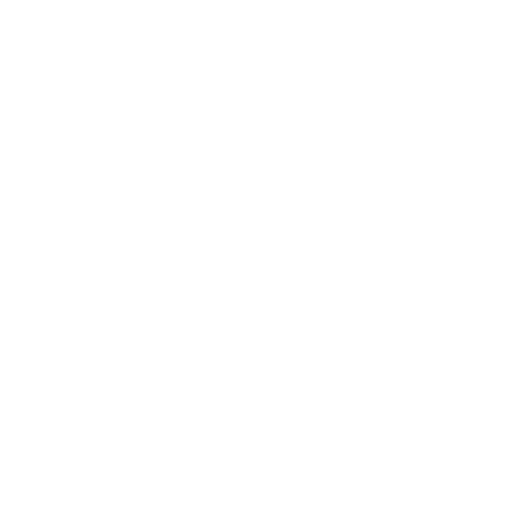
t = 0.00 s
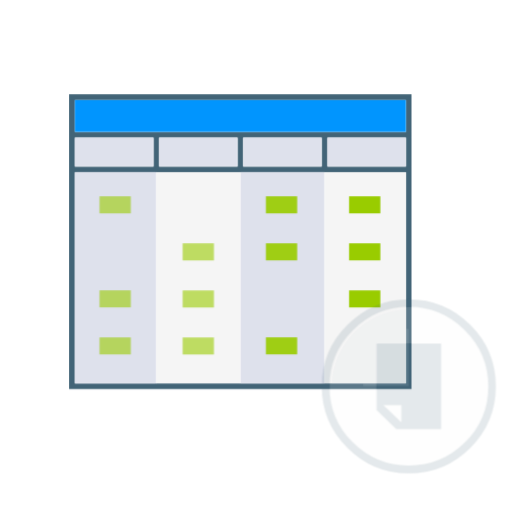
t = 0.97 s
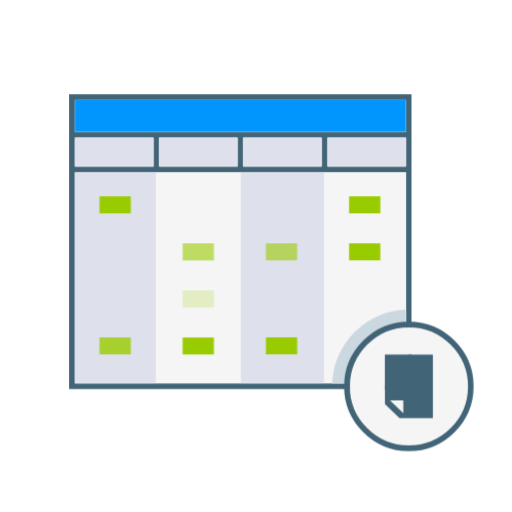
t = 1.92 s
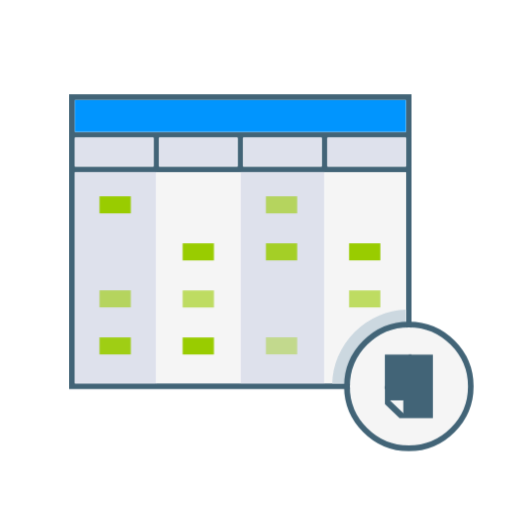
t = 2.88 s
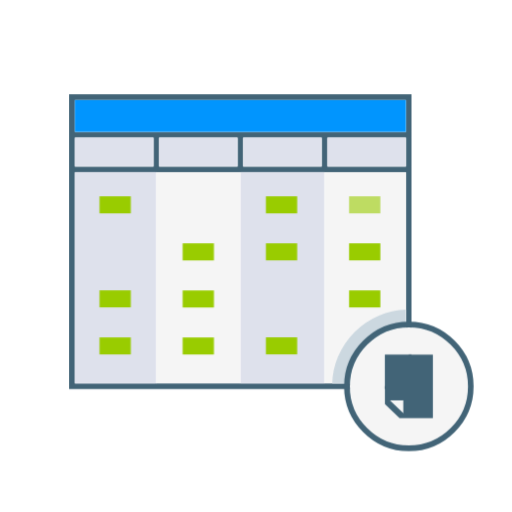
t = 3.89 s
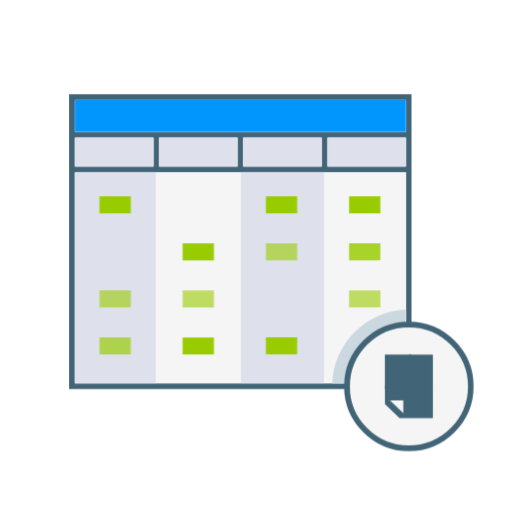
t = 4.91 s

The animated SVG that drew these frames (rendered in a browser with its animation timeline set to each time). Animation: 86 CSS @keyframes rules; one cycle of 5.83 s, repeats indefinitely.

<?xml version="1.0" encoding="UTF-8"?>
<svg preserveAspectRatio="none" xmlns="http://www.w3.org/2000/svg" width="400" height="400" viewBox="0 0 400 400"><style>@keyframes e1i{0%{opacity:0}20%{transform:matrix(1.0774,0,0,1.0774,-0.25,32.58);opacity:0.2}40%{transform:matrix(1.058,0,0,1.058,2.1,34.61);opacity:0.4}60%{transform:matrix(1.0387,0,0,1.0387,4.45,36.64);opacity:0.6}80%{transform:matrix(1.0193,0,0,1.0193,6.8,38.67);opacity:0.8}100%{transform:matrix(1,0,0,1,9.15,40.7);opacity:1}}.e1{transform-box:view-box;transform-origin:0 0;animation:e1i 0.208s steps(1,end) 1 both}@keyframes e2i{0%{opacity:0}100%{transform:matrix(1,0,0,1,122.05,105.08);opacity:1}}.e2{transform-box:view-box;transform-origin:0 0;animation:e2i 0.042s steps(1,end) 1 both}@keyframes e3i{0%{opacity:0}100%{transform:matrix(1,0,0,1,122.05,15.45);opacity:1}}.e3{transform-box:view-box;transform-origin:0 0;animation:e3i 0.042s steps(1,end) 1 both}@keyframes e4i{0%{opacity:0}100%{transform:matrix(1,0,0,1,122.05,118.5);opacity:1}}.e4{transform-box:view-box;transform-origin:0 0;animation:e4i 0.042s steps(1,end) 1 both}@keyframes e5i{0%{opacity:0}100%{transform:matrix(1,0,0,1,151.03,130.8);opacity:1}}.e5{transform-box:view-box;transform-origin:0 0;animation:e5i 0.042s steps(1,end) 1 both}@keyframes e6i{0%{opacity:0}85.714%{transform:matrix(1,0,0,1,208.6,113.4);opacity:0.25}90.476%{transform:matrix(1,0,0,1,208.6,113.4);opacity:0.5}95.238%{transform:matrix(1,0,0,1,208.6,113.4);opacity:0.75}100%{transform:matrix(1,0,0,1,208.6,113.4);opacity:1}}.e6{transform-box:view-box;transform-origin:0 0;animation:e6i 0.875s steps(1,end) 1 both}@keyframes e7i{0%{opacity:0}100%{transform:matrix(1,0,0,1,0,0);opacity:1}}@keyframes e7l{0%{transform:matrix(1,0,0,1,0,0);opacity:1}27.857%{transform:matrix(1,0,0,1,0,0);opacity:0.9}28.571%{transform:matrix(1,0,0,1,0,0);opacity:0.8}29.286%{transform:matrix(1,0,0,1,0,0);opacity:0.7}30%{transform:matrix(1,0,0,1,0,0);opacity:0.6}30.714%{transform:matrix(1,0,0,1,0,0);opacity:0.5}31.429%{transform:matrix(1,0,0,1,0,0);opacity:0.4}32.143%{transform:matrix(1,0,0,1,0,0);opacity:0.3}32.857%{transform:matrix(1,0,0,1,0,0);opacity:0.2}33.571%{transform:matrix(1,0,0,1,0,0);opacity:0.1}34.286%{opacity:0}38.571%{transform:matrix(1,0,0,1,0,0);opacity:0.2}39.286%{transform:matrix(1,0,0,1,0,0);opacity:0.4}40%{transform:matrix(1,0,0,1,0,0);opacity:0.6}40.714%{transform:matrix(1,0,0,1,0,0);opacity:0.8}41.429%{transform:matrix(1,0,0,1,0,0);opacity:1}100%{transform:matrix(1,0,0,1,0,0);opacity:1}}.e7{transform-box:view-box;transform-origin:0 0;animation:e7i 0.75s steps(1,end) 1 both,e7l 5.833s steps(1,end) 0.75s infinite}@keyframes e8i{0%{opacity:0}40%{transform:matrix(1,0,0,1,0,0);opacity:1}60%{transform:matrix(1,0,0,1,0,0);opacity:0.92}62.222%{transform:matrix(1,0,0,1,0,0);opacity:0.841}64.444%{transform:matrix(1,0,0,1,0,0);opacity:0.761}66.667%{transform:matrix(1,0,0,1,0,0);opacity:0.681}68.889%{transform:matrix(1,0,0,1,0,0);opacity:0.602}91.111%{transform:matrix(1,0,0,1,0,0);opacity:1}100%{transform:matrix(1,0,0,1,0,0);opacity:1}}@keyframes e8l{0%{transform:matrix(1,0,0,1,0,0);opacity:1}15%{opacity:0}19.286%{transform:matrix(1,0,0,1,0,0);opacity:1}25.714%{transform:matrix(1,0,0,1,0,0);opacity:0.92}26.429%{transform:matrix(1,0,0,1,0,0);opacity:0.841}27.143%{transform:matrix(1,0,0,1,0,0);opacity:0.761}27.857%{transform:matrix(1,0,0,1,0,0);opacity:0.681}28.571%{transform:matrix(1,0,0,1,0,0);opacity:0.602}35.714%{transform:matrix(1,0,0,1,0,0);opacity:1}57.857%{transform:matrix(1,0,0,1,0,0);opacity:0.92}58.571%{transform:matrix(1,0,0,1,0,0);opacity:0.841}59.286%{transform:matrix(1,0,0,1,0,0);opacity:0.761}60%{transform:matrix(1,0,0,1,0,0);opacity:0.681}60.714%{transform:matrix(1,0,0,1,0,0);opacity:0.602}67.857%{transform:matrix(1,0,0,1,0,0);opacity:1}90%{transform:matrix(1,0,0,1,0,0);opacity:0.92}90.714%{transform:matrix(1,0,0,1,0,0);opacity:0.841}91.429%{transform:matrix(1,0,0,1,0,0);opacity:0.761}92.143%{transform:matrix(1,0,0,1,0,0);opacity:0.681}92.857%{transform:matrix(1,0,0,1,0,0);opacity:0.602}100%{transform:matrix(1,0,0,1,0,0);opacity:0.602}}.e8{transform-box:view-box;transform-origin:0 0;animation:e8i 1.875s steps(1,end) 1 both,e8l 5.833s steps(1,end) 1.875s infinite}@keyframes e9i{0%{opacity:0}100%{transform:matrix(1,0,0,1,11.18,6.1);opacity:1}}@keyframes e9l{0%{transform:matrix(1,0,0,1,11.18,6.1);opacity:1}34.286%{opacity:0}38.571%{transform:matrix(1,0,0,1,11.18,6.1);opacity:1}100%{transform:matrix(1,0,0,1,11.18,6.1);opacity:1}}.e9{transform-box:view-box;transform-origin:0 0;animation:e9i 0.75s steps(1,end) 1 both,e9l 5.833s steps(1,end) 0.75s infinite}@keyframes e10i{0%{opacity:0}100%{transform:matrix(1,0,0,1,0,33.5);opacity:1}}@keyframes e10l{0%{transform:matrix(1,0,0,1,0,33.5);opacity:1}20.714%{transform:matrix(1,0,0,1,0,33.5);opacity:0.9}21.429%{transform:matrix(1,0,0,1,0,33.5);opacity:0.8}22.143%{transform:matrix(1,0,0,1,0,33.5);opacity:0.7}22.857%{transform:matrix(1,0,0,1,0,33.5);opacity:0.6}23.571%{transform:matrix(1,0,0,1,0,33.5);opacity:0.5}24.286%{transform:matrix(1,0,0,1,0,33.5);opacity:0.4}25%{transform:matrix(1,0,0,1,0,33.5);opacity:0.3}25.714%{transform:matrix(1,0,0,1,0,33.5);opacity:0.2}26.429%{transform:matrix(1,0,0,1,0,33.5);opacity:0.1}27.143%{opacity:0}31.429%{transform:matrix(1,0,0,1,0,33.5);opacity:0.2}32.143%{transform:matrix(1,0,0,1,0,33.5);opacity:0.4}32.857%{transform:matrix(1,0,0,1,0,33.5);opacity:0.6}33.571%{transform:matrix(1,0,0,1,0,33.5);opacity:0.8}34.286%{transform:matrix(1,0,0,1,0,33.5);opacity:1}100%{transform:matrix(1,0,0,1,0,33.5);opacity:1}}.e10{transform-box:view-box;transform-origin:0 0;animation:e10i 0.75s steps(1,end) 1 both,e10l 5.833s steps(1,end) 0.75s infinite}@keyframes e11i{0%{opacity:0}43.902%{transform:matrix(1,0,0,1,0,0);opacity:1}65.854%{transform:matrix(1,0,0,1,0,0);opacity:0.92}68.293%{transform:matrix(1,0,0,1,0,0);opacity:0.841}70.732%{transform:matrix(1,0,0,1,0,0);opacity:0.761}73.171%{transform:matrix(1,0,0,1,0,0);opacity:0.681}75.61%{transform:matrix(1,0,0,1,0,0);opacity:0.602}100%{transform:matrix(1,0,0,1,0,0);opacity:1}}@keyframes e11l{0%{transform:matrix(1,0,0,1,0,0);opacity:1}10.714%{opacity:0}15%{transform:matrix(1,0,0,1,0,0);opacity:1}21.429%{transform:matrix(1,0,0,1,0,0);opacity:0.92}22.143%{transform:matrix(1,0,0,1,0,0);opacity:0.841}22.857%{transform:matrix(1,0,0,1,0,0);opacity:0.761}23.571%{transform:matrix(1,0,0,1,0,0);opacity:0.681}24.286%{transform:matrix(1,0,0,1,0,0);opacity:0.602}31.429%{transform:matrix(1,0,0,1,0,0);opacity:1}53.571%{transform:matrix(1,0,0,1,0,0);opacity:0.92}54.286%{transform:matrix(1,0,0,1,0,0);opacity:0.841}55%{transform:matrix(1,0,0,1,0,0);opacity:0.761}55.714%{transform:matrix(1,0,0,1,0,0);opacity:0.681}56.429%{transform:matrix(1,0,0,1,0,0);opacity:0.602}63.571%{transform:matrix(1,0,0,1,0,0);opacity:1}85.714%{transform:matrix(1,0,0,1,0,0);opacity:0.92}86.429%{transform:matrix(1,0,0,1,0,0);opacity:0.841}87.143%{transform:matrix(1,0,0,1,0,0);opacity:0.761}87.857%{transform:matrix(1,0,0,1,0,0);opacity:0.681}88.571%{transform:matrix(1,0,0,1,0,0);opacity:0.602}95.714%{transform:matrix(1,0,0,1,0,0);opacity:1}100%{transform:matrix(1,0,0,1,0,0);opacity:1}}.e11{transform-box:view-box;transform-origin:0 0;animation:e11i 1.708s steps(1,end) 1 both,e11l 5.833s steps(1,end) 1.708s infinite}@keyframes e12i{0%{opacity:0}100%{transform:matrix(1,0,0,1,11.18,6.1);opacity:1}}@keyframes e12l{0%{transform:matrix(1,0,0,1,11.18,6.1);opacity:1}27.143%{opacity:0}31.429%{transform:matrix(1,0,0,1,11.18,6.1);opacity:1}100%{transform:matrix(1,0,0,1,11.18,6.1);opacity:1}}.e12{transform-box:view-box;transform-origin:0 0;animation:e12i 0.75s steps(1,end) 1 both,e12l 5.833s steps(1,end) 0.75s infinite}@keyframes e13i{0%{opacity:0}100%{transform:matrix(1,0,0,1,0,67.05);opacity:1}}@keyframes e13l{0%{transform:matrix(1,0,0,1,0,67.05);opacity:1}13.571%{transform:matrix(1,0,0,1,0,67.05);opacity:0.9}14.286%{transform:matrix(1,0,0,1,0,67.05);opacity:0.8}15%{transform:matrix(1,0,0,1,0,67.05);opacity:0.7}15.714%{transform:matrix(1,0,0,1,0,67.05);opacity:0.6}16.429%{transform:matrix(1,0,0,1,0,67.05);opacity:0.5}17.143%{transform:matrix(1,0,0,1,0,67.05);opacity:0.4}17.857%{transform:matrix(1,0,0,1,0,67.05);opacity:0.3}18.571%{transform:matrix(1,0,0,1,0,67.05);opacity:0.2}19.286%{transform:matrix(1,0,0,1,0,67.05);opacity:0.1}20%{opacity:0}24.286%{transform:matrix(1,0,0,1,0,67.05);opacity:0.2}25%{transform:matrix(1,0,0,1,0,67.05);opacity:0.4}25.714%{transform:matrix(1,0,0,1,0,67.05);opacity:0.6}26.429%{transform:matrix(1,0,0,1,0,67.05);opacity:0.8}27.143%{transform:matrix(1,0,0,1,0,67.05);opacity:1}100%{transform:matrix(1,0,0,1,0,67.05);opacity:1}}.e13{transform-box:view-box;transform-origin:0 0;animation:e13i 0.75s steps(1,end) 1 both,e13l 5.833s steps(1,end) 0.75s infinite}@keyframes e14i{0%{opacity:0}43.902%{transform:matrix(1,0,0,1,0,0);opacity:1}65.854%{transform:matrix(1,0,0,1,0,0);opacity:0.92}68.293%{transform:matrix(1,0,0,1,0,0);opacity:0.841}70.732%{transform:matrix(1,0,0,1,0,0);opacity:0.761}73.171%{transform:matrix(1,0,0,1,0,0);opacity:0.681}75.61%{transform:matrix(1,0,0,1,0,0);opacity:0.602}100%{transform:matrix(1,0,0,1,0,0);opacity:1}}@keyframes e14l{0%{transform:matrix(1,0,0,1,0,0);opacity:1}3.571%{opacity:0}7.857%{transform:matrix(1,0,0,1,0,0);opacity:1}14.286%{transform:matrix(1,0,0,1,0,0);opacity:0.92}15%{transform:matrix(1,0,0,1,0,0);opacity:0.841}15.714%{transform:matrix(1,0,0,1,0,0);opacity:0.761}16.429%{transform:matrix(1,0,0,1,0,0);opacity:0.681}17.143%{transform:matrix(1,0,0,1,0,0);opacity:0.602}24.286%{transform:matrix(1,0,0,1,0,0);opacity:1}46.429%{transform:matrix(1,0,0,1,0,0);opacity:0.92}47.143%{transform:matrix(1,0,0,1,0,0);opacity:0.841}47.857%{transform:matrix(1,0,0,1,0,0);opacity:0.761}48.571%{transform:matrix(1,0,0,1,0,0);opacity:0.681}49.286%{transform:matrix(1,0,0,1,0,0);opacity:0.602}56.429%{transform:matrix(1,0,0,1,0,0);opacity:1}78.571%{transform:matrix(1,0,0,1,0,0);opacity:0.92}79.286%{transform:matrix(1,0,0,1,0,0);opacity:0.841}80%{transform:matrix(1,0,0,1,0,0);opacity:0.761}80.714%{transform:matrix(1,0,0,1,0,0);opacity:0.681}81.429%{transform:matrix(1,0,0,1,0,0);opacity:0.602}88.571%{transform:matrix(1,0,0,1,0,0);opacity:1}100%{transform:matrix(1,0,0,1,0,0);opacity:1}}.e14{transform-box:view-box;transform-origin:0 0;animation:e14i 1.708s steps(1,end) 1 both,e14l 5.833s steps(1,end) 1.708s infinite}@keyframes e15i{0%{opacity:0}100%{transform:matrix(1,0,0,1,11.18,6.1);opacity:1}}@keyframes e15l{0%{transform:matrix(1,0,0,1,11.18,6.1);opacity:1}20%{opacity:0}24.286%{transform:matrix(1,0,0,1,11.18,6.1);opacity:1}100%{transform:matrix(1,0,0,1,11.18,6.1);opacity:1}}.e15{transform-box:view-box;transform-origin:0 0;animation:e15i 0.75s steps(1,end) 1 both,e15l 5.833s steps(1,end) 0.75s infinite}@keyframes e16i{0%{opacity:0}82.353%{transform:matrix(1,0,0,1,149.3,113.4);opacity:0.25}88.235%{transform:matrix(1,0,0,1,149.3,113.4);opacity:0.5}94.118%{transform:matrix(1,0,0,1,149.3,113.4);opacity:0.75}100%{transform:matrix(1,0,0,1,149.3,113.4);opacity:1}}.e16{transform-box:view-box;transform-origin:0 0;animation:e16i 0.708s steps(1,end) 1 both}@keyframes e17i{0%{opacity:0}100%{transform:matrix(1,0,0,1,0,100.5);opacity:1}}@keyframes e17l{0%{transform:matrix(1,0,0,1,0,100.5);opacity:1}27.857%{transform:matrix(1,0,0,1,0,100.5);opacity:0.9}28.571%{transform:matrix(1,0,0,1,0,100.5);opacity:0.8}29.286%{transform:matrix(1,0,0,1,0,100.5);opacity:0.7}30%{transform:matrix(1,0,0,1,0,100.5);opacity:0.6}30.714%{transform:matrix(1,0,0,1,0,100.5);opacity:0.5}31.429%{transform:matrix(1,0,0,1,0,100.5);opacity:0.4}32.143%{transform:matrix(1,0,0,1,0,100.5);opacity:0.3}32.857%{transform:matrix(1,0,0,1,0,100.5);opacity:0.2}33.571%{transform:matrix(1,0,0,1,0,100.5);opacity:0.1}34.286%{opacity:0}38.571%{transform:matrix(1,0,0,1,0,100.5);opacity:0.2}39.286%{transform:matrix(1,0,0,1,0,100.5);opacity:0.4}40%{transform:matrix(1,0,0,1,0,100.5);opacity:0.6}40.714%{transform:matrix(1,0,0,1,0,100.5);opacity:0.8}41.429%{transform:matrix(1,0,0,1,0,100.5);opacity:1}100%{transform:matrix(1,0,0,1,0,100.5);opacity:1}}.e17{transform-box:view-box;transform-origin:0 0;animation:e17i 0.583s steps(1,end) 1 both,e17l 5.833s steps(1,end) 0.583s infinite}@keyframes e18i{0%{opacity:0}34.146%{transform:matrix(1,0,0,1,0,0);opacity:1}56.098%{transform:matrix(1,0,0,1,0,0);opacity:0.92}58.537%{transform:matrix(1,0,0,1,0,0);opacity:0.841}60.976%{transform:matrix(1,0,0,1,0,0);opacity:0.761}63.415%{transform:matrix(1,0,0,1,0,0);opacity:0.681}65.854%{transform:matrix(1,0,0,1,0,0);opacity:0.602}90.244%{transform:matrix(1,0,0,1,0,0);opacity:1}100%{transform:matrix(1,0,0,1,0,0);opacity:1}}@keyframes e18l{0%{transform:matrix(1,0,0,1,0,0);opacity:1}15%{opacity:0}19.286%{transform:matrix(1,0,0,1,0,0);opacity:1}25.714%{transform:matrix(1,0,0,1,0,0);opacity:0.92}26.429%{transform:matrix(1,0,0,1,0,0);opacity:0.841}27.143%{transform:matrix(1,0,0,1,0,0);opacity:0.761}27.857%{transform:matrix(1,0,0,1,0,0);opacity:0.681}28.571%{transform:matrix(1,0,0,1,0,0);opacity:0.602}35.714%{transform:matrix(1,0,0,1,0,0);opacity:1}57.857%{transform:matrix(1,0,0,1,0,0);opacity:0.92}58.571%{transform:matrix(1,0,0,1,0,0);opacity:0.841}59.286%{transform:matrix(1,0,0,1,0,0);opacity:0.761}60%{transform:matrix(1,0,0,1,0,0);opacity:0.681}60.714%{transform:matrix(1,0,0,1,0,0);opacity:0.602}67.857%{transform:matrix(1,0,0,1,0,0);opacity:1}90%{transform:matrix(1,0,0,1,0,0);opacity:0.92}90.714%{transform:matrix(1,0,0,1,0,0);opacity:0.841}91.429%{transform:matrix(1,0,0,1,0,0);opacity:0.761}92.143%{transform:matrix(1,0,0,1,0,0);opacity:0.681}92.857%{transform:matrix(1,0,0,1,0,0);opacity:0.602}100%{transform:matrix(1,0,0,1,0,0);opacity:0.602}}.e18{transform-box:view-box;transform-origin:0 0;animation:e18i 1.708s steps(1,end) 1 both,e18l 5.833s steps(1,end) 1.708s infinite}@keyframes e19i{0%{opacity:0}100%{transform:matrix(1,0,0,1,11.18,6.1);opacity:1}}@keyframes e19l{0%{transform:matrix(1,0,0,1,11.18,6.1);opacity:1}34.286%{opacity:0}38.571%{transform:matrix(1,0,0,1,11.18,6.1);opacity:1}100%{transform:matrix(1,0,0,1,11.18,6.1);opacity:1}}.e19{transform-box:view-box;transform-origin:0 0;animation:e19i 0.583s steps(1,end) 1 both,e19l 5.833s steps(1,end) 0.583s infinite}@keyframes e20i{0%{opacity:0}100%{transform:matrix(1,0,0,1,0,33.5);opacity:1}}@keyframes e20l{0%{transform:matrix(1,0,0,1,0,33.5);opacity:1}20.714%{transform:matrix(1,0,0,1,0,33.5);opacity:0.9}21.429%{transform:matrix(1,0,0,1,0,33.5);opacity:0.8}22.143%{transform:matrix(1,0,0,1,0,33.5);opacity:0.7}22.857%{transform:matrix(1,0,0,1,0,33.5);opacity:0.6}23.571%{transform:matrix(1,0,0,1,0,33.5);opacity:0.5}24.286%{transform:matrix(1,0,0,1,0,33.5);opacity:0.4}25%{transform:matrix(1,0,0,1,0,33.5);opacity:0.3}25.714%{transform:matrix(1,0,0,1,0,33.5);opacity:0.2}26.429%{transform:matrix(1,0,0,1,0,33.5);opacity:0.1}27.143%{opacity:0}31.429%{transform:matrix(1,0,0,1,0,33.5);opacity:0.2}32.143%{transform:matrix(1,0,0,1,0,33.5);opacity:0.4}32.857%{transform:matrix(1,0,0,1,0,33.5);opacity:0.6}33.571%{transform:matrix(1,0,0,1,0,33.5);opacity:0.8}34.286%{transform:matrix(1,0,0,1,0,33.5);opacity:1}100%{transform:matrix(1,0,0,1,0,33.5);opacity:1}}.e20{transform-box:view-box;transform-origin:0 0;animation:e20i 0.583s steps(1,end) 1 both,e20l 5.833s steps(1,end) 0.583s infinite}@keyframes e21i{0%{opacity:0}37.838%{transform:matrix(1,0,0,1,0,0);opacity:1}62.162%{transform:matrix(1,0,0,1,0,0);opacity:0.92}64.865%{transform:matrix(1,0,0,1,0,0);opacity:0.841}67.568%{transform:matrix(1,0,0,1,0,0);opacity:0.761}70.27%{transform:matrix(1,0,0,1,0,0);opacity:0.681}72.973%{transform:matrix(1,0,0,1,0,0);opacity:0.602}100%{transform:matrix(1,0,0,1,0,0);opacity:1}}@keyframes e21l{0%{transform:matrix(1,0,0,1,0,0);opacity:1}10.714%{opacity:0}15%{transform:matrix(1,0,0,1,0,0);opacity:1}21.429%{transform:matrix(1,0,0,1,0,0);opacity:0.92}22.143%{transform:matrix(1,0,0,1,0,0);opacity:0.841}22.857%{transform:matrix(1,0,0,1,0,0);opacity:0.761}23.571%{transform:matrix(1,0,0,1,0,0);opacity:0.681}24.286%{transform:matrix(1,0,0,1,0,0);opacity:0.602}31.429%{transform:matrix(1,0,0,1,0,0);opacity:1}53.571%{transform:matrix(1,0,0,1,0,0);opacity:0.92}54.286%{transform:matrix(1,0,0,1,0,0);opacity:0.841}55%{transform:matrix(1,0,0,1,0,0);opacity:0.761}55.714%{transform:matrix(1,0,0,1,0,0);opacity:0.681}56.429%{transform:matrix(1,0,0,1,0,0);opacity:0.602}63.571%{transform:matrix(1,0,0,1,0,0);opacity:1}85.714%{transform:matrix(1,0,0,1,0,0);opacity:0.92}86.429%{transform:matrix(1,0,0,1,0,0);opacity:0.841}87.143%{transform:matrix(1,0,0,1,0,0);opacity:0.761}87.857%{transform:matrix(1,0,0,1,0,0);opacity:0.681}88.571%{transform:matrix(1,0,0,1,0,0);opacity:0.602}95.714%{transform:matrix(1,0,0,1,0,0);opacity:1}100%{transform:matrix(1,0,0,1,0,0);opacity:1}}.e21{transform-box:view-box;transform-origin:0 0;animation:e21i 1.542s steps(1,end) 1 both,e21l 5.833s steps(1,end) 1.542s infinite}@keyframes e22i{0%{opacity:0}100%{transform:matrix(1,0,0,1,11.18,6.1);opacity:1}}@keyframes e22l{0%{transform:matrix(1,0,0,1,11.18,6.1);opacity:1}27.143%{opacity:0}31.429%{transform:matrix(1,0,0,1,11.18,6.1);opacity:1}100%{transform:matrix(1,0,0,1,11.18,6.1);opacity:1}}.e22{transform-box:view-box;transform-origin:0 0;animation:e22i 0.583s steps(1,end) 1 both,e22l 5.833s steps(1,end) 0.583s infinite}@keyframes e23i{0%{opacity:0}100%{transform:matrix(1,0,0,1,0,0);opacity:1}}@keyframes e23l{0%{transform:matrix(1,0,0,1,0,0);opacity:1}13.571%{transform:matrix(1,0,0,1,0,0);opacity:0.9}14.286%{transform:matrix(1,0,0,1,0,0);opacity:0.8}15%{transform:matrix(1,0,0,1,0,0);opacity:0.7}15.714%{transform:matrix(1,0,0,1,0,0);opacity:0.6}16.429%{transform:matrix(1,0,0,1,0,0);opacity:0.5}17.143%{transform:matrix(1,0,0,1,0,0);opacity:0.4}17.857%{transform:matrix(1,0,0,1,0,0);opacity:0.3}18.571%{transform:matrix(1,0,0,1,0,0);opacity:0.2}19.286%{transform:matrix(1,0,0,1,0,0);opacity:0.1}20%{opacity:0}24.286%{transform:matrix(1,0,0,1,0,0);opacity:0.2}25%{transform:matrix(1,0,0,1,0,0);opacity:0.4}25.714%{transform:matrix(1,0,0,1,0,0);opacity:0.6}26.429%{transform:matrix(1,0,0,1,0,0);opacity:0.8}27.143%{transform:matrix(1,0,0,1,0,0);opacity:1}100%{transform:matrix(1,0,0,1,0,0);opacity:1}}.e23{transform-box:view-box;transform-origin:0 0;animation:e23i 0.583s steps(1,end) 1 both,e23l 5.833s steps(1,end) 0.583s infinite}@keyframes e24i{0%{opacity:0}37.838%{transform:matrix(1,0,0,1,0,0);opacity:1}62.162%{transform:matrix(1,0,0,1,0,0);opacity:0.92}64.865%{transform:matrix(1,0,0,1,0,0);opacity:0.841}67.568%{transform:matrix(1,0,0,1,0,0);opacity:0.761}70.27%{transform:matrix(1,0,0,1,0,0);opacity:0.681}72.973%{transform:matrix(1,0,0,1,0,0);opacity:0.602}100%{transform:matrix(1,0,0,1,0,0);opacity:1}}@keyframes e24l{0%{transform:matrix(1,0,0,1,0,0);opacity:1}3.571%{opacity:0}7.857%{transform:matrix(1,0,0,1,0,0);opacity:1}14.286%{transform:matrix(1,0,0,1,0,0);opacity:0.92}15%{transform:matrix(1,0,0,1,0,0);opacity:0.841}15.714%{transform:matrix(1,0,0,1,0,0);opacity:0.761}16.429%{transform:matrix(1,0,0,1,0,0);opacity:0.681}17.143%{transform:matrix(1,0,0,1,0,0);opacity:0.602}24.286%{transform:matrix(1,0,0,1,0,0);opacity:1}46.429%{transform:matrix(1,0,0,1,0,0);opacity:0.92}47.143%{transform:matrix(1,0,0,1,0,0);opacity:0.841}47.857%{transform:matrix(1,0,0,1,0,0);opacity:0.761}48.571%{transform:matrix(1,0,0,1,0,0);opacity:0.681}49.286%{transform:matrix(1,0,0,1,0,0);opacity:0.602}56.429%{transform:matrix(1,0,0,1,0,0);opacity:1}78.571%{transform:matrix(1,0,0,1,0,0);opacity:0.92}79.286%{transform:matrix(1,0,0,1,0,0);opacity:0.841}80%{transform:matrix(1,0,0,1,0,0);opacity:0.761}80.714%{transform:matrix(1,0,0,1,0,0);opacity:0.681}81.429%{transform:matrix(1,0,0,1,0,0);opacity:0.602}88.571%{transform:matrix(1,0,0,1,0,0);opacity:1}100%{transform:matrix(1,0,0,1,0,0);opacity:1}}.e24{transform-box:view-box;transform-origin:0 0;animation:e24i 1.542s steps(1,end) 1 both,e24l 5.833s steps(1,end) 1.542s infinite}@keyframes e25i{0%{opacity:0}100%{transform:matrix(1,0,0,1,11.18,6.1);opacity:1}}@keyframes e25l{0%{transform:matrix(1,0,0,1,11.18,6.1);opacity:1}20%{opacity:0}24.286%{transform:matrix(1,0,0,1,11.18,6.1);opacity:1}100%{transform:matrix(1,0,0,1,11.18,6.1);opacity:1}}.e25{transform-box:view-box;transform-origin:0 0;animation:e25i 0.583s steps(1,end) 1 both,e25l 5.833s steps(1,end) 0.583s infinite}@keyframes e26i{0%{opacity:0}76.923%{transform:matrix(1,0,0,1,90,146.9);opacity:0.25}84.615%{transform:matrix(1,0,0,1,90,146.9);opacity:0.5}92.308%{transform:matrix(1,0,0,1,90,146.9);opacity:0.75}100%{transform:matrix(1,0,0,1,90,146.9);opacity:1}}.e26{transform-box:view-box;transform-origin:0 0;animation:e26i 0.542s steps(1,end) 1 both}@keyframes e27i{0%{opacity:0}100%{transform:matrix(1,0,0,1,0,67.05);opacity:1}}@keyframes e27l{0%{transform:matrix(1,0,0,1,0,67.05);opacity:1}27.857%{transform:matrix(1,0,0,1,0,67.05);opacity:0.9}28.571%{transform:matrix(1,0,0,1,0,67.05);opacity:0.8}29.286%{transform:matrix(1,0,0,1,0,67.05);opacity:0.7}30%{transform:matrix(1,0,0,1,0,67.05);opacity:0.6}30.714%{transform:matrix(1,0,0,1,0,67.05);opacity:0.5}31.429%{transform:matrix(1,0,0,1,0,67.05);opacity:0.4}32.143%{transform:matrix(1,0,0,1,0,67.05);opacity:0.3}32.857%{transform:matrix(1,0,0,1,0,67.05);opacity:0.2}33.571%{transform:matrix(1,0,0,1,0,67.05);opacity:0.1}34.286%{opacity:0}38.571%{transform:matrix(1,0,0,1,0,67.05);opacity:0.2}39.286%{transform:matrix(1,0,0,1,0,67.05);opacity:0.4}40%{transform:matrix(1,0,0,1,0,67.05);opacity:0.6}40.714%{transform:matrix(1,0,0,1,0,67.05);opacity:0.8}41.429%{transform:matrix(1,0,0,1,0,67.05);opacity:1}100%{transform:matrix(1,0,0,1,0,67.05);opacity:1}}.e27{transform-box:view-box;transform-origin:0 0;animation:e27i 0.417s steps(1,end) 1 both,e27l 5.833s steps(1,end) 0.417s infinite}@keyframes e28i{0%{opacity:0}27.027%{transform:matrix(1,0,0,1,0,0);opacity:1}51.351%{transform:matrix(1,0,0,1,0,0);opacity:0.92}54.054%{transform:matrix(1,0,0,1,0,0);opacity:0.841}56.757%{transform:matrix(1,0,0,1,0,0);opacity:0.761}59.459%{transform:matrix(1,0,0,1,0,0);opacity:0.681}62.162%{transform:matrix(1,0,0,1,0,0);opacity:0.602}89.189%{transform:matrix(1,0,0,1,0,0);opacity:1}100%{transform:matrix(1,0,0,1,0,0);opacity:1}}@keyframes e28l{0%{transform:matrix(1,0,0,1,0,0);opacity:1}15%{opacity:0}19.286%{transform:matrix(1,0,0,1,0,0);opacity:1}25.714%{transform:matrix(1,0,0,1,0,0);opacity:0.92}26.429%{transform:matrix(1,0,0,1,0,0);opacity:0.841}27.143%{transform:matrix(1,0,0,1,0,0);opacity:0.761}27.857%{transform:matrix(1,0,0,1,0,0);opacity:0.681}28.571%{transform:matrix(1,0,0,1,0,0);opacity:0.602}35.714%{transform:matrix(1,0,0,1,0,0);opacity:1}57.857%{transform:matrix(1,0,0,1,0,0);opacity:0.92}58.571%{transform:matrix(1,0,0,1,0,0);opacity:0.841}59.286%{transform:matrix(1,0,0,1,0,0);opacity:0.761}60%{transform:matrix(1,0,0,1,0,0);opacity:0.681}60.714%{transform:matrix(1,0,0,1,0,0);opacity:0.602}67.857%{transform:matrix(1,0,0,1,0,0);opacity:1}90%{transform:matrix(1,0,0,1,0,0);opacity:0.92}90.714%{transform:matrix(1,0,0,1,0,0);opacity:0.841}91.429%{transform:matrix(1,0,0,1,0,0);opacity:0.761}92.143%{transform:matrix(1,0,0,1,0,0);opacity:0.681}92.857%{transform:matrix(1,0,0,1,0,0);opacity:0.602}100%{transform:matrix(1,0,0,1,0,0);opacity:0.602}}.e28{transform-box:view-box;transform-origin:0 0;animation:e28i 1.542s steps(1,end) 1 both,e28l 5.833s steps(1,end) 1.542s infinite}@keyframes e29i{0%{opacity:0}100%{transform:matrix(1,0,0,1,11.18,6.1);opacity:1}}@keyframes e29l{0%{transform:matrix(1,0,0,1,11.18,6.1);opacity:1}34.286%{opacity:0}38.571%{transform:matrix(1,0,0,1,11.18,6.1);opacity:1}100%{transform:matrix(1,0,0,1,11.18,6.1);opacity:1}}.e29{transform-box:view-box;transform-origin:0 0;animation:e29i 0.417s steps(1,end) 1 both,e29l 5.833s steps(1,end) 0.417s infinite}@keyframes e30i{0%{opacity:0}100%{transform:matrix(1,0,0,1,0,33.55);opacity:1}}@keyframes e30l{0%{transform:matrix(1,0,0,1,0,33.55);opacity:1}20.714%{transform:matrix(1,0,0,1,0,33.55);opacity:0.9}21.429%{transform:matrix(1,0,0,1,0,33.55);opacity:0.8}22.143%{transform:matrix(1,0,0,1,0,33.55);opacity:0.7}22.857%{transform:matrix(1,0,0,1,0,33.55);opacity:0.6}23.571%{transform:matrix(1,0,0,1,0,33.55);opacity:0.5}24.286%{transform:matrix(1,0,0,1,0,33.55);opacity:0.4}25%{transform:matrix(1,0,0,1,0,33.55);opacity:0.3}25.714%{transform:matrix(1,0,0,1,0,33.55);opacity:0.2}26.429%{transform:matrix(1,0,0,1,0,33.55);opacity:0.1}27.143%{opacity:0}31.429%{transform:matrix(1,0,0,1,0,33.55);opacity:0.2}32.143%{transform:matrix(1,0,0,1,0,33.55);opacity:0.4}32.857%{transform:matrix(1,0,0,1,0,33.55);opacity:0.6}33.571%{transform:matrix(1,0,0,1,0,33.55);opacity:0.8}34.286%{transform:matrix(1,0,0,1,0,33.55);opacity:1}100%{transform:matrix(1,0,0,1,0,33.55);opacity:1}}.e30{transform-box:view-box;transform-origin:0 0;animation:e30i 0.417s steps(1,end) 1 both,e30l 5.833s steps(1,end) 0.417s infinite}@keyframes e31i{0%{opacity:0}30.303%{transform:matrix(1,0,0,1,0,0);opacity:1}57.576%{transform:matrix(1,0,0,1,0,0);opacity:0.92}60.606%{transform:matrix(1,0,0,1,0,0);opacity:0.841}63.636%{transform:matrix(1,0,0,1,0,0);opacity:0.761}66.667%{transform:matrix(1,0,0,1,0,0);opacity:0.681}69.697%{transform:matrix(1,0,0,1,0,0);opacity:0.602}100%{transform:matrix(1,0,0,1,0,0);opacity:1}}@keyframes e31l{0%{transform:matrix(1,0,0,1,0,0);opacity:1}10.714%{opacity:0}15%{transform:matrix(1,0,0,1,0,0);opacity:1}21.429%{transform:matrix(1,0,0,1,0,0);opacity:0.92}22.143%{transform:matrix(1,0,0,1,0,0);opacity:0.841}22.857%{transform:matrix(1,0,0,1,0,0);opacity:0.761}23.571%{transform:matrix(1,0,0,1,0,0);opacity:0.681}24.286%{transform:matrix(1,0,0,1,0,0);opacity:0.602}31.429%{transform:matrix(1,0,0,1,0,0);opacity:1}53.571%{transform:matrix(1,0,0,1,0,0);opacity:0.92}54.286%{transform:matrix(1,0,0,1,0,0);opacity:0.841}55%{transform:matrix(1,0,0,1,0,0);opacity:0.761}55.714%{transform:matrix(1,0,0,1,0,0);opacity:0.681}56.429%{transform:matrix(1,0,0,1,0,0);opacity:0.602}63.571%{transform:matrix(1,0,0,1,0,0);opacity:1}85.714%{transform:matrix(1,0,0,1,0,0);opacity:0.92}86.429%{transform:matrix(1,0,0,1,0,0);opacity:0.841}87.143%{transform:matrix(1,0,0,1,0,0);opacity:0.761}87.857%{transform:matrix(1,0,0,1,0,0);opacity:0.681}88.571%{transform:matrix(1,0,0,1,0,0);opacity:0.602}95.714%{transform:matrix(1,0,0,1,0,0);opacity:1}100%{transform:matrix(1,0,0,1,0,0);opacity:1}}.e31{transform-box:view-box;transform-origin:0 0;animation:e31i 1.375s steps(1,end) 1 both,e31l 5.833s steps(1,end) 1.375s infinite}@keyframes e32i{0%{opacity:0}100%{transform:matrix(1,0,0,1,11.18,6.1);opacity:1}}@keyframes e32l{0%{transform:matrix(1,0,0,1,11.18,6.1);opacity:1}27.143%{opacity:0}31.429%{transform:matrix(1,0,0,1,11.18,6.1);opacity:1}100%{transform:matrix(1,0,0,1,11.18,6.1);opacity:1}}.e32{transform-box:view-box;transform-origin:0 0;animation:e32i 0.417s steps(1,end) 1 both,e32l 5.833s steps(1,end) 0.417s infinite}@keyframes e33i{0%{opacity:0}100%{transform:matrix(1,0,0,1,0,0);opacity:1}}@keyframes e33l{0%{transform:matrix(1,0,0,1,0,0);opacity:1}13.571%{transform:matrix(1,0,0,1,0,0);opacity:0.9}14.286%{transform:matrix(1,0,0,1,0,0);opacity:0.8}15%{transform:matrix(1,0,0,1,0,0);opacity:0.7}15.714%{transform:matrix(1,0,0,1,0,0);opacity:0.6}16.429%{transform:matrix(1,0,0,1,0,0);opacity:0.5}17.143%{transform:matrix(1,0,0,1,0,0);opacity:0.4}17.857%{transform:matrix(1,0,0,1,0,0);opacity:0.3}18.571%{transform:matrix(1,0,0,1,0,0);opacity:0.2}19.286%{transform:matrix(1,0,0,1,0,0);opacity:0.1}20%{opacity:0}24.286%{transform:matrix(1,0,0,1,0,0);opacity:0.2}25%{transform:matrix(1,0,0,1,0,0);opacity:0.4}25.714%{transform:matrix(1,0,0,1,0,0);opacity:0.6}26.429%{transform:matrix(1,0,0,1,0,0);opacity:0.8}27.143%{transform:matrix(1,0,0,1,0,0);opacity:1}100%{transform:matrix(1,0,0,1,0,0);opacity:1}}.e33{transform-box:view-box;transform-origin:0 0;animation:e33i 0.417s steps(1,end) 1 both,e33l 5.833s steps(1,end) 0.417s infinite}@keyframes e34i{0%{opacity:0}30.303%{transform:matrix(1,0,0,1,0,0);opacity:1}57.576%{transform:matrix(1,0,0,1,0,0);opacity:0.92}60.606%{transform:matrix(1,0,0,1,0,0);opacity:0.841}63.636%{transform:matrix(1,0,0,1,0,0);opacity:0.761}66.667%{transform:matrix(1,0,0,1,0,0);opacity:0.681}69.697%{transform:matrix(1,0,0,1,0,0);opacity:0.602}100%{transform:matrix(1,0,0,1,0,0);opacity:1}}@keyframes e34l{0%{transform:matrix(1,0,0,1,0,0);opacity:1}3.571%{opacity:0}7.857%{transform:matrix(1,0,0,1,0,0);opacity:1}14.286%{transform:matrix(1,0,0,1,0,0);opacity:0.92}15%{transform:matrix(1,0,0,1,0,0);opacity:0.841}15.714%{transform:matrix(1,0,0,1,0,0);opacity:0.761}16.429%{transform:matrix(1,0,0,1,0,0);opacity:0.681}17.143%{transform:matrix(1,0,0,1,0,0);opacity:0.602}24.286%{transform:matrix(1,0,0,1,0,0);opacity:1}46.429%{transform:matrix(1,0,0,1,0,0);opacity:0.92}47.143%{transform:matrix(1,0,0,1,0,0);opacity:0.841}47.857%{transform:matrix(1,0,0,1,0,0);opacity:0.761}48.571%{transform:matrix(1,0,0,1,0,0);opacity:0.681}49.286%{transform:matrix(1,0,0,1,0,0);opacity:0.602}56.429%{transform:matrix(1,0,0,1,0,0);opacity:1}78.571%{transform:matrix(1,0,0,1,0,0);opacity:0.92}79.286%{transform:matrix(1,0,0,1,0,0);opacity:0.841}80%{transform:matrix(1,0,0,1,0,0);opacity:0.761}80.714%{transform:matrix(1,0,0,1,0,0);opacity:0.681}81.429%{transform:matrix(1,0,0,1,0,0);opacity:0.602}88.571%{transform:matrix(1,0,0,1,0,0);opacity:1}100%{transform:matrix(1,0,0,1,0,0);opacity:1}}.e34{transform-box:view-box;transform-origin:0 0;animation:e34i 1.375s steps(1,end) 1 both,e34l 5.833s steps(1,end) 1.375s infinite}@keyframes e35i{0%{opacity:0}100%{transform:matrix(1,0,0,1,11.18,6.1);opacity:1}}@keyframes e35l{0%{transform:matrix(1,0,0,1,11.18,6.1);opacity:1}20%{opacity:0}24.286%{transform:matrix(1,0,0,1,11.18,6.1);opacity:1}100%{transform:matrix(1,0,0,1,11.18,6.1);opacity:1}}.e35{transform-box:view-box;transform-origin:0 0;animation:e35i 0.417s steps(1,end) 1 both,e35l 5.833s steps(1,end) 0.417s infinite}@keyframes e36i{0%{opacity:0}66.667%{transform:matrix(1,0,0,1,30.75,113.4);opacity:0.25}77.778%{transform:matrix(1,0,0,1,30.75,113.4);opacity:0.5}88.889%{transform:matrix(1,0,0,1,30.75,113.4);opacity:0.75}100%{transform:matrix(1,0,0,1,30.75,113.4);opacity:1}}.e36{transform-box:view-box;transform-origin:0 0;animation:e36i 0.375s steps(1,end) 1 both}@keyframes e37i{0%{opacity:0}100%{transform:matrix(1,0,0,1,0,100.55);opacity:1}}@keyframes e37l{0%{transform:matrix(1,0,0,1,0,100.55);opacity:1}27.857%{transform:matrix(1,0,0,1,0,100.55);opacity:0.9}28.571%{transform:matrix(1,0,0,1,0,100.55);opacity:0.8}29.286%{transform:matrix(1,0,0,1,0,100.55);opacity:0.7}30%{transform:matrix(1,0,0,1,0,100.55);opacity:0.6}30.714%{transform:matrix(1,0,0,1,0,100.55);opacity:0.5}31.429%{transform:matrix(1,0,0,1,0,100.55);opacity:0.4}32.143%{transform:matrix(1,0,0,1,0,100.55);opacity:0.3}32.857%{transform:matrix(1,0,0,1,0,100.55);opacity:0.2}33.571%{transform:matrix(1,0,0,1,0,100.55);opacity:0.1}34.286%{opacity:0}38.571%{transform:matrix(1,0,0,1,0,100.55);opacity:0.167}39.286%{transform:matrix(1,0,0,1,0,100.55);opacity:0.333}40%{transform:matrix(1,0,0,1,0,100.55);opacity:0.5}40.714%{transform:matrix(1,0,0,1,0,100.55);opacity:0.667}41.429%{transform:matrix(1,0,0,1,0,100.55);opacity:0.833}42.143%{transform:matrix(1,0,0,1,0,100.55);opacity:1}100%{transform:matrix(1,0,0,1,0,100.55);opacity:1}}.e37{transform-box:view-box;transform-origin:0 0;animation:e37i 0.25s steps(1,end) 1 both,e37l 5.833s steps(1,end) 0.25s infinite}@keyframes e38i{0%{opacity:0}18.182%{transform:matrix(1,0,0,1,0,0);opacity:1}45.455%{transform:matrix(1,0,0,1,0,0);opacity:0.92}48.485%{transform:matrix(1,0,0,1,0,0);opacity:0.841}51.515%{transform:matrix(1,0,0,1,0,0);opacity:0.761}54.545%{transform:matrix(1,0,0,1,0,0);opacity:0.681}57.576%{transform:matrix(1,0,0,1,0,0);opacity:0.602}87.879%{transform:matrix(1,0,0,1,0,0);opacity:1}100%{transform:matrix(1,0,0,1,0,0);opacity:1}}@keyframes e38l{0%{transform:matrix(1,0,0,1,0,0);opacity:1}15%{opacity:0}19.286%{transform:matrix(1,0,0,1,0,0);opacity:1}25.714%{transform:matrix(1,0,0,1,0,0);opacity:0.92}26.429%{transform:matrix(1,0,0,1,0,0);opacity:0.841}27.143%{transform:matrix(1,0,0,1,0,0);opacity:0.761}27.857%{transform:matrix(1,0,0,1,0,0);opacity:0.681}28.571%{transform:matrix(1,0,0,1,0,0);opacity:0.602}35.714%{transform:matrix(1,0,0,1,0,0);opacity:1}57.857%{transform:matrix(1,0,0,1,0,0);opacity:0.92}58.571%{transform:matrix(1,0,0,1,0,0);opacity:0.841}59.286%{transform:matrix(1,0,0,1,0,0);opacity:0.761}60%{transform:matrix(1,0,0,1,0,0);opacity:0.681}60.714%{transform:matrix(1,0,0,1,0,0);opacity:0.602}67.857%{transform:matrix(1,0,0,1,0,0);opacity:1}90%{transform:matrix(1,0,0,1,0,0);opacity:0.92}90.714%{transform:matrix(1,0,0,1,0,0);opacity:0.841}91.429%{transform:matrix(1,0,0,1,0,0);opacity:0.761}92.143%{transform:matrix(1,0,0,1,0,0);opacity:0.681}92.857%{transform:matrix(1,0,0,1,0,0);opacity:0.602}100%{transform:matrix(1,0,0,1,0,0);opacity:0.602}}.e38{transform-box:view-box;transform-origin:0 0;animation:e38i 1.375s steps(1,end) 1 both,e38l 5.833s steps(1,end) 1.375s infinite}@keyframes e39i{0%{opacity:0}100%{transform:matrix(1,0,0,1,11.18,6.1);opacity:1}}@keyframes e39l{0%{transform:matrix(1,0,0,1,11.18,6.1);opacity:1}34.286%{opacity:0}38.571%{transform:matrix(1,0,0,1,11.18,6.1);opacity:1}100%{transform:matrix(1,0,0,1,11.18,6.1);opacity:1}}.e39{transform-box:view-box;transform-origin:0 0;animation:e39i 0.25s steps(1,end) 1 both,e39l 5.833s steps(1,end) 0.25s infinite}@keyframes e40i{0%{opacity:0}100%{transform:matrix(1,0,0,1,0,67);opacity:1}}@keyframes e40l{0%{transform:matrix(1,0,0,1,0,67);opacity:1}20.714%{transform:matrix(1,0,0,1,0,67);opacity:0.9}21.429%{transform:matrix(1,0,0,1,0,67);opacity:0.8}22.143%{transform:matrix(1,0,0,1,0,67);opacity:0.7}22.857%{transform:matrix(1,0,0,1,0,67);opacity:0.6}23.571%{transform:matrix(1,0,0,1,0,67);opacity:0.5}24.286%{transform:matrix(1,0,0,1,0,67);opacity:0.4}25%{transform:matrix(1,0,0,1,0,67);opacity:0.3}25.714%{transform:matrix(1,0,0,1,0,67);opacity:0.2}26.429%{transform:matrix(1,0,0,1,0,67);opacity:0.1}27.143%{opacity:0}31.429%{transform:matrix(1,0,0,1,0,67);opacity:0.167}32.143%{transform:matrix(1,0,0,1,0,67);opacity:0.333}32.857%{transform:matrix(1,0,0,1,0,67);opacity:0.5}33.571%{transform:matrix(1,0,0,1,0,67);opacity:0.667}34.286%{transform:matrix(1,0,0,1,0,67);opacity:0.833}35%{transform:matrix(1,0,0,1,0,67);opacity:1}100%{transform:matrix(1,0,0,1,0,67);opacity:1}}.e40{transform-box:view-box;transform-origin:0 0;animation:e40i 0.25s steps(1,end) 1 both,e40l 5.833s steps(1,end) 0.25s infinite}@keyframes e41i{0%{opacity:0}20.69%{transform:matrix(1,0,0,1,0,0);opacity:1}51.724%{transform:matrix(1,0,0,1,0,0);opacity:0.92}55.172%{transform:matrix(1,0,0,1,0,0);opacity:0.841}58.621%{transform:matrix(1,0,0,1,0,0);opacity:0.761}62.069%{transform:matrix(1,0,0,1,0,0);opacity:0.681}65.517%{transform:matrix(1,0,0,1,0,0);opacity:0.602}100%{transform:matrix(1,0,0,1,0,0);opacity:1}}@keyframes e41l{0%{transform:matrix(1,0,0,1,0,0);opacity:1}10.714%{opacity:0}15%{transform:matrix(1,0,0,1,0,0);opacity:1}21.429%{transform:matrix(1,0,0,1,0,0);opacity:0.92}22.143%{transform:matrix(1,0,0,1,0,0);opacity:0.841}22.857%{transform:matrix(1,0,0,1,0,0);opacity:0.761}23.571%{transform:matrix(1,0,0,1,0,0);opacity:0.681}24.286%{transform:matrix(1,0,0,1,0,0);opacity:0.602}31.429%{transform:matrix(1,0,0,1,0,0);opacity:1}53.571%{transform:matrix(1,0,0,1,0,0);opacity:0.92}54.286%{transform:matrix(1,0,0,1,0,0);opacity:0.841}55%{transform:matrix(1,0,0,1,0,0);opacity:0.761}55.714%{transform:matrix(1,0,0,1,0,0);opacity:0.681}56.429%{transform:matrix(1,0,0,1,0,0);opacity:0.602}63.571%{transform:matrix(1,0,0,1,0,0);opacity:1}85.714%{transform:matrix(1,0,0,1,0,0);opacity:0.92}86.429%{transform:matrix(1,0,0,1,0,0);opacity:0.841}87.143%{transform:matrix(1,0,0,1,0,0);opacity:0.761}87.857%{transform:matrix(1,0,0,1,0,0);opacity:0.681}88.571%{transform:matrix(1,0,0,1,0,0);opacity:0.602}95.714%{transform:matrix(1,0,0,1,0,0);opacity:1}100%{transform:matrix(1,0,0,1,0,0);opacity:1}}.e41{transform-box:view-box;transform-origin:0 0;animation:e41i 1.208s steps(1,end) 1 both,e41l 5.833s steps(1,end) 1.208s infinite}@keyframes e42i{0%{opacity:0}100%{transform:matrix(1,0,0,1,11.18,6.1);opacity:1}}@keyframes e42l{0%{transform:matrix(1,0,0,1,11.18,6.1);opacity:1}27.143%{opacity:0}31.429%{transform:matrix(1,0,0,1,11.18,6.1);opacity:1}100%{transform:matrix(1,0,0,1,11.18,6.1);opacity:1}}.e42{transform-box:view-box;transform-origin:0 0;animation:e42i 0.25s steps(1,end) 1 both,e42l 5.833s steps(1,end) 0.25s infinite}@keyframes e43i{0%{opacity:0}100%{transform:matrix(1,0,0,1,0,0);opacity:1}}@keyframes e43l{0%{transform:matrix(1,0,0,1,0,0);opacity:1}13.571%{transform:matrix(1,0,0,1,0,0);opacity:0.9}14.286%{transform:matrix(1,0,0,1,0,0);opacity:0.8}15%{transform:matrix(1,0,0,1,0,0);opacity:0.7}15.714%{transform:matrix(1,0,0,1,0,0);opacity:0.6}16.429%{transform:matrix(1,0,0,1,0,0);opacity:0.5}17.143%{transform:matrix(1,0,0,1,0,0);opacity:0.4}17.857%{transform:matrix(1,0,0,1,0,0);opacity:0.3}18.571%{transform:matrix(1,0,0,1,0,0);opacity:0.2}19.286%{transform:matrix(1,0,0,1,0,0);opacity:0.1}20%{opacity:0}24.286%{transform:matrix(1,0,0,1,0,0);opacity:0.167}25%{transform:matrix(1,0,0,1,0,0);opacity:0.333}25.714%{transform:matrix(1,0,0,1,0,0);opacity:0.5}26.429%{transform:matrix(1,0,0,1,0,0);opacity:0.667}27.143%{transform:matrix(1,0,0,1,0,0);opacity:0.833}27.857%{transform:matrix(1,0,0,1,0,0);opacity:1}100%{transform:matrix(1,0,0,1,0,0);opacity:1}}.e43{transform-box:view-box;transform-origin:0 0;animation:e43i 0.25s steps(1,end) 1 both,e43l 5.833s steps(1,end) 0.25s infinite}@keyframes e44i{0%{opacity:0}20.69%{transform:matrix(1,0,0,1,0,0);opacity:1}51.724%{transform:matrix(1,0,0,1,0,0);opacity:0.92}55.172%{transform:matrix(1,0,0,1,0,0);opacity:0.841}58.621%{transform:matrix(1,0,0,1,0,0);opacity:0.761}62.069%{transform:matrix(1,0,0,1,0,0);opacity:0.681}65.517%{transform:matrix(1,0,0,1,0,0);opacity:0.602}100%{transform:matrix(1,0,0,1,0,0);opacity:1}}@keyframes e44l{0%{transform:matrix(1,0,0,1,0,0);opacity:1}3.571%{opacity:0}7.857%{transform:matrix(1,0,0,1,0,0);opacity:1}14.286%{transform:matrix(1,0,0,1,0,0);opacity:0.92}15%{transform:matrix(1,0,0,1,0,0);opacity:0.841}15.714%{transform:matrix(1,0,0,1,0,0);opacity:0.761}16.429%{transform:matrix(1,0,0,1,0,0);opacity:0.681}17.143%{transform:matrix(1,0,0,1,0,0);opacity:0.602}24.286%{transform:matrix(1,0,0,1,0,0);opacity:1}46.429%{transform:matrix(1,0,0,1,0,0);opacity:0.92}47.143%{transform:matrix(1,0,0,1,0,0);opacity:0.841}47.857%{transform:matrix(1,0,0,1,0,0);opacity:0.761}48.571%{transform:matrix(1,0,0,1,0,0);opacity:0.681}49.286%{transform:matrix(1,0,0,1,0,0);opacity:0.602}56.429%{transform:matrix(1,0,0,1,0,0);opacity:1}78.571%{transform:matrix(1,0,0,1,0,0);opacity:0.92}79.286%{transform:matrix(1,0,0,1,0,0);opacity:0.841}80%{transform:matrix(1,0,0,1,0,0);opacity:0.761}80.714%{transform:matrix(1,0,0,1,0,0);opacity:0.681}81.429%{transform:matrix(1,0,0,1,0,0);opacity:0.602}88.571%{transform:matrix(1,0,0,1,0,0);opacity:1}100%{transform:matrix(1,0,0,1,0,0);opacity:1}}.e44{transform-box:view-box;transform-origin:0 0;animation:e44i 1.208s steps(1,end) 1 both,e44l 5.833s steps(1,end) 1.208s infinite}@keyframes e45i{0%{opacity:0}100%{transform:matrix(1,0,0,1,11.18,6.1);opacity:1}}@keyframes e45l{0%{transform:matrix(1,0,0,1,11.18,6.1);opacity:1}20%{opacity:0}24.286%{transform:matrix(1,0,0,1,11.18,6.1);opacity:1}100%{transform:matrix(1,0,0,1,11.18,6.1);opacity:1}}.e45{transform-box:view-box;transform-origin:0 0;animation:e45i 0.25s steps(1,end) 1 both,e45l 5.833s steps(1,end) 0.25s infinite}@keyframes e46i{0%{opacity:0}79.31%{transform:matrix(1,0,0,1,196.6,194.2);opacity:0.143}82.759%{transform:matrix(1,0,0,1,196.6,194.2);opacity:0.286}86.207%{transform:matrix(1,0,0,1,196.6,194.2);opacity:0.429}89.655%{transform:matrix(1,0,0,1,196.6,194.2);opacity:0.571}93.103%{transform:matrix(1,0,0,1,196.6,194.2);opacity:0.714}96.552%{transform:matrix(1,0,0,1,196.6,194.2);opacity:0.857}100%{transform:matrix(1,0,0,1,196.6,194.2);opacity:1}}.e46{transform-box:view-box;transform-origin:0 0;animation:e46i 1.208s steps(1,end) 1 both}@keyframes e47i{0%{opacity:0}100%{transform:matrix(1,0,0,1,27.3,27.3);opacity:1}}.e47{transform-box:view-box;transform-origin:0 0;animation:e47i 0.958s steps(1,end) 1 both}@keyframes e48i{0%{opacity:0}79.31%{transform:matrix(1.3441,0,0,1.3441,189.1,186.75);opacity:0.143}82.759%{transform:matrix(1.2868,0,0,1.2868,191.75,189.4);opacity:0.286}86.207%{transform:matrix(1.2294,0,0,1.2294,194.4,192.05);opacity:0.429}89.655%{transform:matrix(1.1721,0,0,1.1721,197.05,194.7);opacity:0.571}93.103%{transform:matrix(1.1147,0,0,1.1147,199.7,197.35);opacity:0.714}96.552%{transform:matrix(1.0574,0,0,1.0574,202.35,200);opacity:0.857}100%{transform:matrix(1,0,0,1,205,202.65);opacity:1}}.e48{transform-box:view-box;transform-origin:0 0;animation:e48i 1.208s steps(1,end) 1 both}@keyframes e49i{0%{opacity:0}100%{transform:matrix(1,0,0,1,46.23,46.18);opacity:1}}.e49{transform-box:view-box;transform-origin:0 0;animation:e49i 0.958s steps(1,end) 1 both}@keyframes e50i{0%{opacity:0}100%{transform:matrix(1,0,0,1,46.2,46.2);opacity:1}}.e50{transform-box:view-box;transform-origin:0 0;animation:e50i 0.958s steps(1,end) 1 both}</style><defs><g id="g0"><path d="M-122 105.1L-122 -105L122 -105L122 105.1ZM-117.9 101L-59.9 101L0 101L60 101L118 101L118 -49.5L60 -49.5L0 -49.5L-59.9 -49.5L-117.9 -49.5ZM62.1 -53.6L118 -53.6L118 -74.1L62.1 -74.1ZM2 -53.6L58 -53.6L58 -74.1L2 -74.1ZM-57.9 -53.6L-2 -53.6L-2 -74.1L-57.9 -74.1ZM-117.9 -53.6L-61.9 -53.6L-61.9 -74.1L-117.9 -74.1ZM-117.9 -78.1L118 -78.1L118 -100.9L-117.9 -100.9Z" fill="#426477"/></g><g id="g1"><path d="M-117.9 11.4L-117.9 -11.3L118 -11.3L118 11.4Z" fill="#0195FE"/></g><g id="g2"><path d="M0 87.6L0 -62.9L60 -62.9L60 87.6ZM-117.9 87.6L-117.9 -62.9L-59.9 -62.9L-59.9 87.6ZM62.1 -67L62.1 -87.5L118 -87.5L118 -67ZM2 -67L2 -87.5L57.9 -87.5L57.9 -67ZM-57.9 -67L-57.9 -87.5L-2 -87.5L-2 -67ZM-117.9 -67L-117.9 -87.5L-61.9 -87.5L-61.9 -67Z" fill="#DEE1EC"/></g><g id="g3"><path d="M31 75.3L31 -75.2L89 -75.2L89 75.3ZM-88.9 75.3L-88.9 -75.2L-28.9 -75.2L-28.9 75.3Z" fill="#F5F5F5"/></g><g id="g4"><path d="M-11.1 6.1L-11.1 -6L11.2 -6L11.2 6.1Z" fill="#99CC00"/></g><g id="g5"><path d="M-5.1 27.3L-5.1 25.2L-27.2 25.2Q-26.9 15.2 -23 6.1Q-18.8 -3.7 -11.3 -11.3Q-3.7 -18.8 6.1 -23Q15.2 -26.9 25.2 -27.2L25.2 -13.6L27.3 -13.6L27.3 27.3Z" fill="#CCD8E0"/></g><g id="g6"><path d="M-29.7 29.8Q-42 17.5 -42 0Q-42 -17.3 -29.7 -29.7Q-17.3 -42 0 -42Q17.4 -42 29.8 -29.7Q42.1 -17.3 42.1 0Q42.1 17.5 29.8 29.8Q17.4 42.1 0 42.1Q-17.3 42.1 -29.7 29.8ZM-17.1 12.6L-6.6 22.7L17.2 22.7L17.2 -22.6L-17.1 -22.6ZM-13.4 10.1L-3.9 10.1L-3.9 19.1Z" fill="#F5F5F5"/></g><g id="g7"><path d="M-32.5 32.6Q-46.1 19.1 -46.1 0Q-46.1 -19 -32.5 -32.5Q-19 -46.1 0 -46.1Q19.2 -46.1 32.7 -32.5Q46.2 -19 46.2 0Q46.2 19.1 32.7 32.6Q19.2 46.2 0 46.2Q-19 46.2 -32.5 32.6ZM-29.6 -29.7Q-42 -17.3 -42 0Q-42 17.5 -29.6 29.8Q-17.3 42.1 0 42.1Q17.4 42.1 29.8 29.8Q42.2 17.5 42.2 0Q42.2 -17.3 29.8 -29.7Q17.4 -42.1 0 -42.1Q-17.3 -42.1 -29.6 -29.7ZM-6.6 22.7L-17 12.6L-17 -22.6L17.2 -22.6L17.2 22.7ZM-3.9 19.1L-3.9 10L-13.4 10Z" fill="#426477"/></g></defs><g transform="matrix(1 0 0 1 0 0)"><g transform="matrix(1.0963 0 0 1.0963 43.9 28.95)"><g class="e1"><use href="#g0" class="e2"/><use href="#g1" class="e3"/><use href="#g2" class="e4"/><use href="#g3" class="e5"/></g><g class="e6"><g class="e7"><g class="e8"><use href="#g4" class="e9"/></g></g><g class="e10"><g class="e11"><use href="#g4" class="e12"/></g></g><g class="e13"><g class="e14"><use href="#g4" class="e15"/></g></g></g><g class="e16"><g class="e17"><g class="e18"><use href="#g4" class="e19"/></g></g><g class="e20"><g class="e21"><use href="#g4" class="e22"/></g></g><g class="e23"><g class="e24"><use href="#g4" class="e25"/></g></g></g><g class="e26"><g class="e27"><g class="e28"><use href="#g4" class="e29"/></g></g><g class="e30"><g class="e31"><use href="#g4" class="e32"/></g></g><g class="e33"><g class="e34"><use href="#g4" class="e35"/></g></g></g><g class="e36"><g class="e37"><g class="e38"><use href="#g4" class="e39"/></g></g><g class="e40"><g class="e41"><use href="#g4" class="e42"/></g></g><g class="e43"><g class="e44"><use href="#g4" class="e45"/></g></g></g><g class="e46"><use href="#g5" class="e47"/></g><g class="e48"><use href="#g6" class="e49"/><use href="#g7" class="e50"/></g></g></g></svg>
